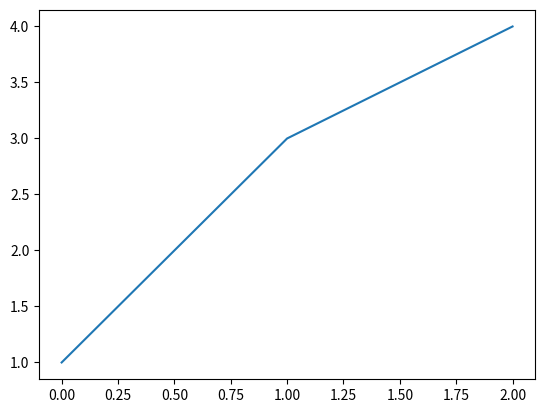

Reproduce this figure in Python.
# 오일러공식을 이용한 파이 근사값 구하기

# 기본계산
p=1



n=1
p = p * ((2*n + 1)**2 - 1)/ (2*n +1)**2



n=2
p = p * ((2*n + 1)**2 - 1)/ (2*n +1)**2


# print(p*4)

#루프로 변환
p=1
for n in range(1,100):
     p = p * ((2 * n + 1) ** 2 - 1) / (2 * n + 1) ** 2

     print(p*4)


import matplotlib.pyplot as plt
plt.plot([1,3,4])
plt.show()


